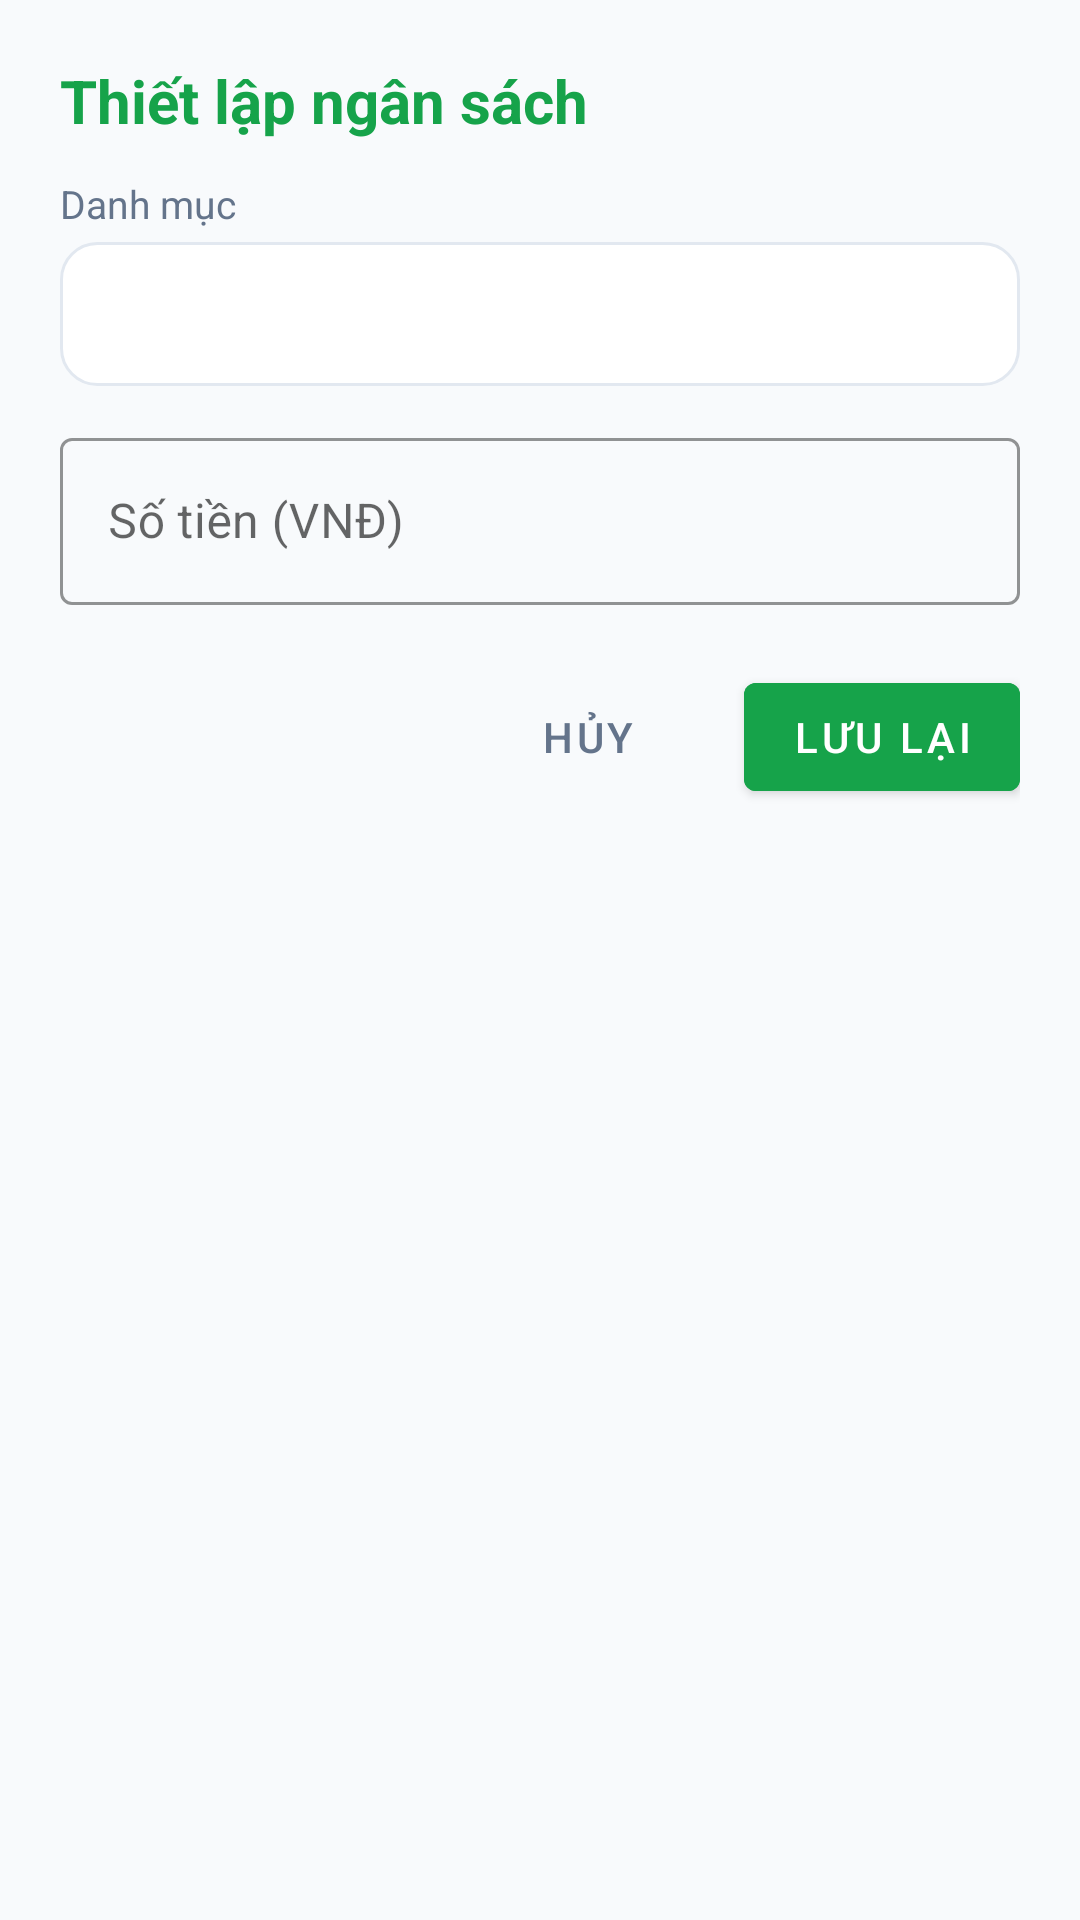

The Android layout XML behind this screen, and the referenced resources:
<!-- AndroidManifest.xml: application theme Theme.QuanLyChiTieu -->
<!-- res/layout/dialog_set_budget.xml -->
<?xml version="1.0" encoding="utf-8"?>
<LinearLayout xmlns:android="http://schemas.android.com/apk/res/android"
    xmlns:app="http://schemas.android.com/apk/res-auto"
    android:layout_width="match_parent"
    android:layout_height="wrap_content"
    android:background="@drawable/bg_rounded_card"
    android:orientation="vertical"
    android:padding="20dp">

    <TextView
        android:id="@+id/tv_dialog_budget_title"
        android:layout_width="match_parent"
        android:layout_height="wrap_content"
        android:text="@string/add_budget_title"
        android:textColor="@color/primary"
        android:textSize="20sp"
        android:textStyle="bold" />

    
    <TextView
        android:id="@+id/tv_label_budget_category"
        android:layout_width="wrap_content"
        android:layout_height="wrap_content"
        android:layout_marginTop="12dp"
        android:text="@string/category_label"
        android:textColor="@color/text_secondary"
        android:textSize="13sp" />

    <Spinner
        android:id="@+id/sp_budget_category"
        android:layout_width="match_parent"
        android:layout_height="48dp"
        android:layout_marginTop="4dp"
        android:background="@drawable/bg_rounded_search"
        android:paddingHorizontal="12dp" />

    
    <com.google.android.material.textfield.TextInputLayout
        android:id="@+id/til_budget_amount"
        style="@style/Widget.MaterialComponents.TextInputLayout.OutlinedBox"
        android:layout_width="match_parent"
        android:layout_height="wrap_content"
        android:layout_marginTop="12dp"
        android:hint="@string/amount_label"
        app:boxStrokeColor="@color/primary"
        app:hintTextColor="@color/primary">

        <com.google.android.material.textfield.TextInputEditText
            android:id="@+id/et_budget_amount"
            android:layout_width="match_parent"
            android:layout_height="wrap_content"
            android:inputType="numberDecimal"
            android:textColor="@color/text_primary"
            android:textSize="16sp" />
    </com.google.android.material.textfield.TextInputLayout>

    
    <LinearLayout
        android:layout_width="match_parent"
        android:layout_height="wrap_content"
        android:layout_marginTop="20dp"
        android:gravity="end"
        android:orientation="horizontal">

        <com.google.android.material.button.MaterialButton
            android:id="@+id/btn_cancel_budget"
            style="@style/Widget.MaterialComponents.Button.TextButton"
            android:layout_width="wrap_content"
            android:layout_height="wrap_content"
            android:text="@string/btn_cancel"
            android:textColor="@color/text_secondary" />

        <com.google.android.material.button.MaterialButton
            android:id="@+id/btn_save_budget"
            android:layout_width="wrap_content"
            android:layout_height="wrap_content"
            android:layout_marginStart="8dp"
            android:backgroundTint="@color/primary"
            android:text="@string/btn_save"
            android:textColor="@color/text_white" />
    </LinearLayout>

</LinearLayout>
<!-- resources referenced by this layout -->
<resources>
  <color name="primary">#16A34A</color>
  <color name="text_primary">#0F172A</color>
  <color name="text_secondary">#64748B</color>
  <color name="text_white">#FFFFFF</color>
  <!-- drawable bg_rounded_search (drawable) -->
  <?xml version="1.0" encoding="utf-8"?>
  <shape xmlns:android="http://schemas.android.com/apk/res/android">
      <solid android:color="@color/surface_white" />
      <stroke android:width="1dp" android:color="@color/divider" />
      <corners android:radius="12dp" />
  </shape>
  <string name="add_budget_title">Thiết lập ngân sách</string>
  <string name="amount_label">Số tiền (VNĐ)</string>
  <string name="btn_cancel">Hủy</string>
  <string name="btn_save">Lưu lại</string>
  <string name="category_label">Danh mục</string>
  <style name="Theme.QuanLyChiTieu" parent="Theme.MaterialComponents.Light.NoActionBar">
          
          <item name="colorPrimary">@color/primary</item>
          <item name="colorPrimaryVariant">@color/primary_dark</item>
          <item name="colorOnPrimary">@color/text_white</item>
  
          
          <item name="colorSecondary">@color/primary_variant</item>
          <item name="colorSecondaryVariant">@color/primary_dark</item>
          <item name="colorOnSecondary">@color/text_white</item>
  
          
          <item name="android:statusBarColor">@color/surface_white</item>
          <item name="android:windowLightStatusBar">true</item>
  
          
          <item name="android:windowBackground">@color/bg_light</item>
  
          
          <item name="chipStyle">@style/CustomChipStyle</item>
      </style>
  <color name="surface_white">#FFFFFF</color>
  <color name="divider">#E2E8F0</color>
  <color name="primary_dark">#15803D</color>
  <color name="primary_variant">#22C55E</color>
  <color name="bg_light">#F8FAFC</color>
  <style name="CustomChipStyle" parent="Widget.MaterialComponents.Chip.Choice">
          <item name="chipBackgroundColor">@color/chip_background_selector</item>
          <item name="android:textColor">@color/chip_text_selector</item>
          <item name="chipCornerRadius">16dp</item>
          <item name="chipStrokeWidth">1dp</item>
          <item name="chipStrokeColor">#E2E8F0</item>
          <item name="checkedIconVisible">false</item>
          <item name="rippleColor">#3016A34A</item>
      </style>
</resources>
